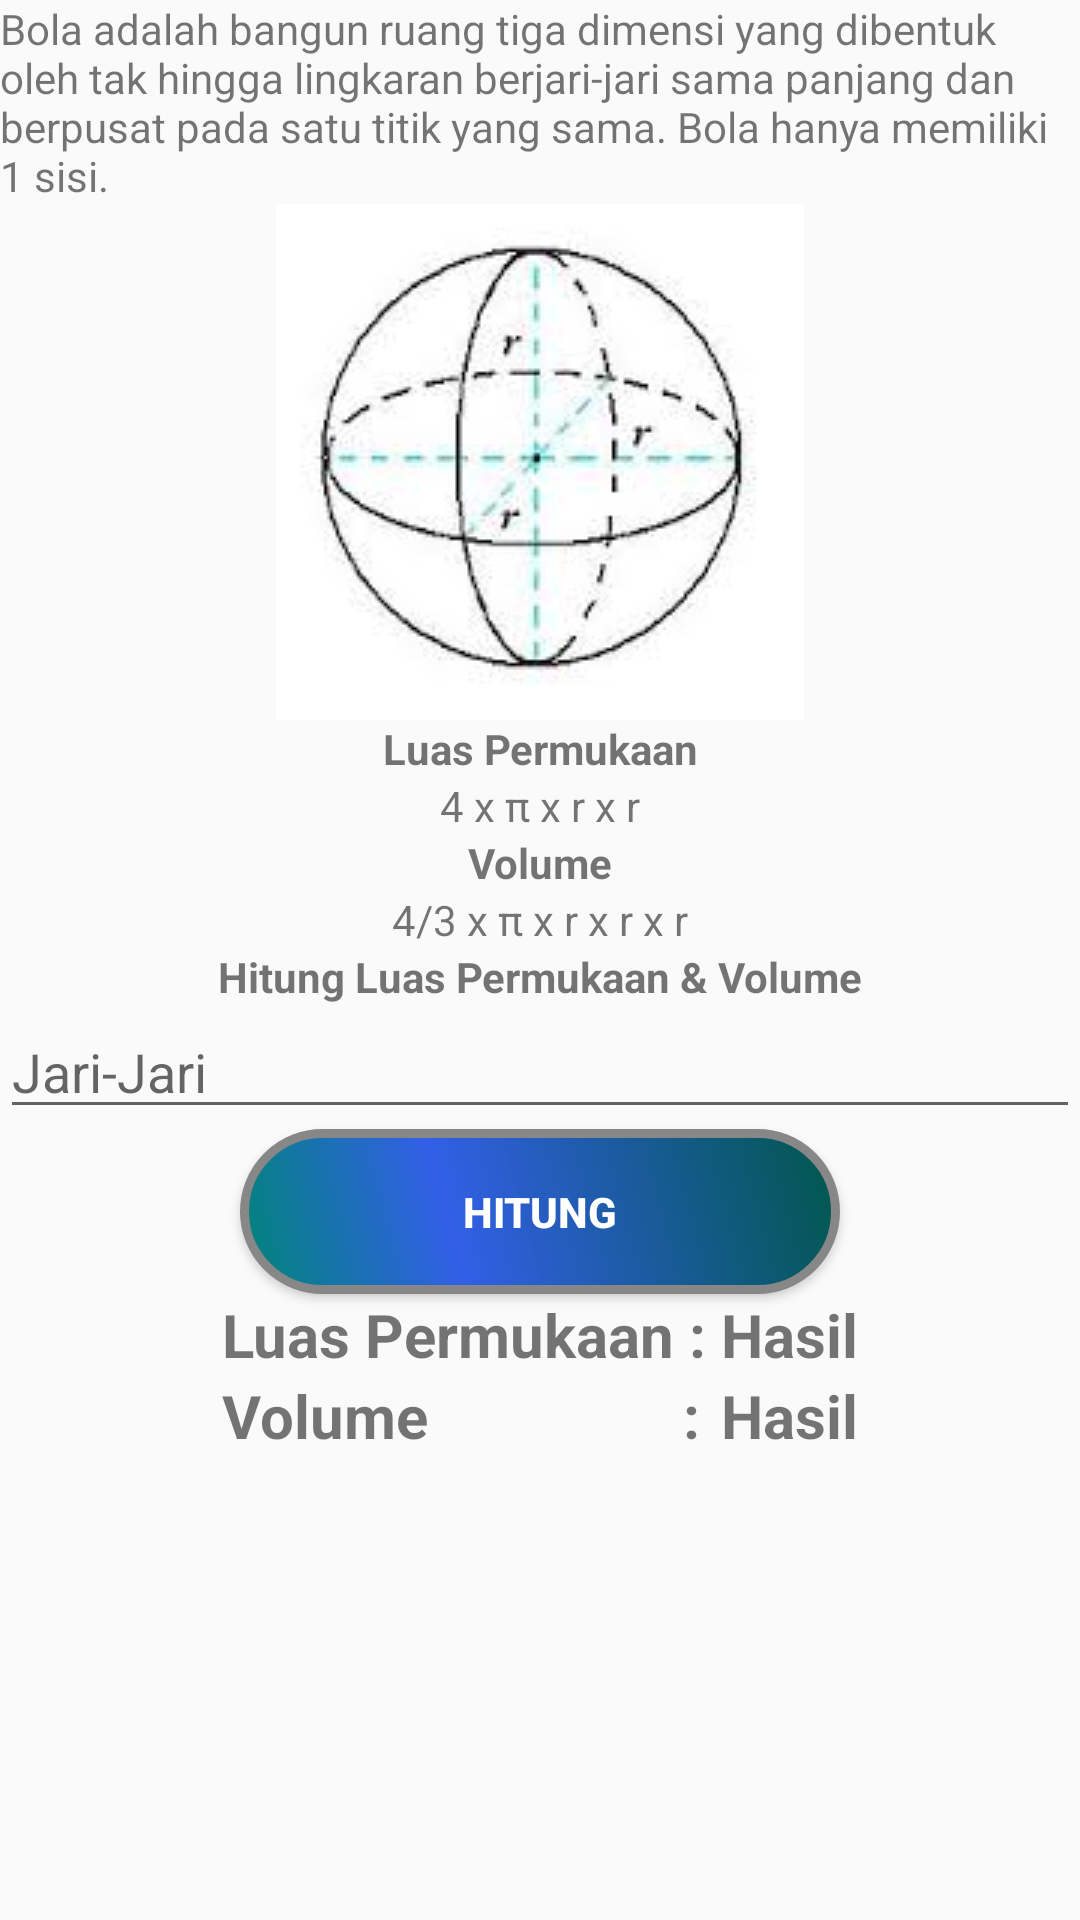

Here is an Android app screen rendered from its layout file. Give the layout XML and the strings, colors and styles it references.
<!-- AndroidManifest.xml: application theme AppTheme -->
<!-- res/layout/activity_bola.xml -->
<?xml version="1.0" encoding="utf-8"?>
<ScrollView xmlns:android="http://schemas.android.com/apk/res/android"
    xmlns:tools="http://schemas.android.com/tools"
    android:layout_width="match_parent"
    android:layout_height="match_parent"
    tools:context="com.erikriosetiawan.cubecalc.BolaActivity">

    <LinearLayout
        android:layout_width="match_parent"
        android:layout_height="wrap_content"
        android:layout_marginLeft="@dimen/activity_horizontal_margin"
        android:layout_marginTop="@dimen/activity_vertical_margin"
        android:layout_marginRight="@dimen/activity_horizontal_margin"
        android:layout_marginBottom="@dimen/activity_vertical_margin"
        android:orientation="vertical">

        <TextView
            style="@style/ContentDescription"
            android:text="@string/bola_desc" />

        <ImageView
            style="@style/ImageContent"
            android:contentDescription="@string/bola"
            android:src="@drawable/bola" />

        <TextView
            style="@style/FunctionName"
            android:text="@string/luas_permukaan" />

        <TextView
            style="@style/Function"
            android:text="@string/bola_luas" />

        <TextView
            style="@style/FunctionName"
            android:text="@string/volume" />

        <TextView
            style="@style/Function"
            android:text="@string/bola_volume" />

        <TextView
            style="@style/FunctionName"
            android:text="Hitung Luas Permukaan &amp; Volume" />

        <EditText
            android:id="@+id/edit_text_jari_jari"
            style="@style/Form"
            android:hint="Jari-Jari" />

        <Button
            android:id="@+id/button_calculate"
            style="@style/ButtonCalculate" />

        <TableLayout
            android:layout_width="match_parent"
            android:layout_height="wrap_content"
            android:layout_marginLeft="@dimen/activity_horizontal_margin"
            android:layout_marginRight="@dimen/activity_horizontal_margin"
            android:layout_marginBottom="@dimen/activity_vertical_margin">

            <TableRow android:gravity="center">

                <TextView
                    style="@style/Result"
                    android:text="Luas Permukaan : " />

                <TextView
                    android:id="@+id/text_view_luas_result"
                    style="@style/Result"
                    android:text="@string/hasil" />
            </TableRow>

            <TableRow android:gravity="center">

                <TextView
                    style="@style/Result"
                    android:text="Volume                 : " />

                <TextView
                    android:id="@+id/text_view_volume_result"
                    style="@style/Result"
                    android:text="@string/hasil" />
            </TableRow>

        </TableLayout>
    </LinearLayout>

</ScrollView>
<!-- resources referenced by this layout -->
<resources>
  <string name="bola">Bola</string>
  <string name="bola_desc">Bola adalah bangun ruang tiga dimensi yang dibentuk oleh tak hingga lingkaran berjari-jari sama panjang dan berpusat pada satu titik yang sama. Bola hanya memiliki 1 sisi.</string>
  <string name="bola_luas">4 x \u03C0 x r x r</string>
  <string name="bola_volume">4/3 x \u03C0 x r x r x r</string>
  <string name="hasil">Hasil</string>
  <string name="luas_permukaan">Luas Permukaan</string>
  <string name="volume">Volume</string>
  <style name="ButtonCalculate">
          <item name="android:background">@drawable/btn_calculate</item>
          <item name="android:layout_width">wrap_content</item>
          <item name="android:layout_height">wrap_content</item>
          <item name="android:text">Hitung</item>
          <item name="android:layout_gravity">center</item>
          <item name="android:textColor">@android:color/white</item>
          <item name="android:textStyle">bold</item>
          <item name="android:layout_marginBottom">@dimen/activity_vertical_margin</item>
      </style>
  <style name="ContentDescription">
          <item name="android:layout_width">match_parent</item>
          <item name="android:layout_height">wrap_content</item>
          <item name="android:layout_marginBottom">@dimen/activity_vertical_margin</item>
      </style>
  <style name="Form">
          <item name="android:layout_marginLeft">@dimen/activity_horizontal_margin</item>
          <item name="android:layout_marginRight">@dimen/activity_horizontal_margin</item>
          <item name="android:layout_width">match_parent</item>
          <item name="android:layout_height">wrap_content</item>
          <item name="android:inputType">numberDecimal</item>
          <item name="android:lines">1</item>
          <item name="android:layout_marginBottom">@dimen/activity_vertical_margin</item>
      </style>
  <style name="Function">
          <item name="android:layout_width">match_parent</item>
          <item name="android:layout_height">wrap_content</item>
          <item name="android:gravity">center</item>
          <item name="android:layout_marginBottom">@dimen/activity_vertical_margin</item>
      </style>
  <style name="FunctionName">
          <item name="android:layout_width">match_parent</item>
          <item name="android:layout_height">wrap_content</item>
          <item name="android:gravity">center</item>
          <item name="android:textStyle">bold</item>
      </style>
  <style name="ImageContent">
          <item name="android:layout_width">wrap_content</item>
          <item name="android:layout_height">wrap_content</item>
          <item name="android:layout_gravity">center</item>
          <item name="android:layout_marginBottom">@dimen/activity_vertical_margin</item>
      </style>
  <style name="Result">
          <item name="android:layout_width">match_parent</item>
          <item name="android:layout_height">wrap_content</item>
          <item name="android:textStyle">bold</item>
          <item name="android:textSize">20dp</item>
      </style>
  <style name="AppTheme" parent="Theme.AppCompat.Light.DarkActionBar">
          
          <item name="colorPrimary">@color/colorPrimary</item>
          <item name="colorPrimaryDark">@color/colorPrimaryDark</item>
          <item name="colorAccent">@color/colorAccent</item>
      </style>
  <color name="colorPrimary">#008577</color>
  <color name="colorPrimaryDark">#00574B</color>
  <color name="colorAccent">#325FE7</color>
</resources>
